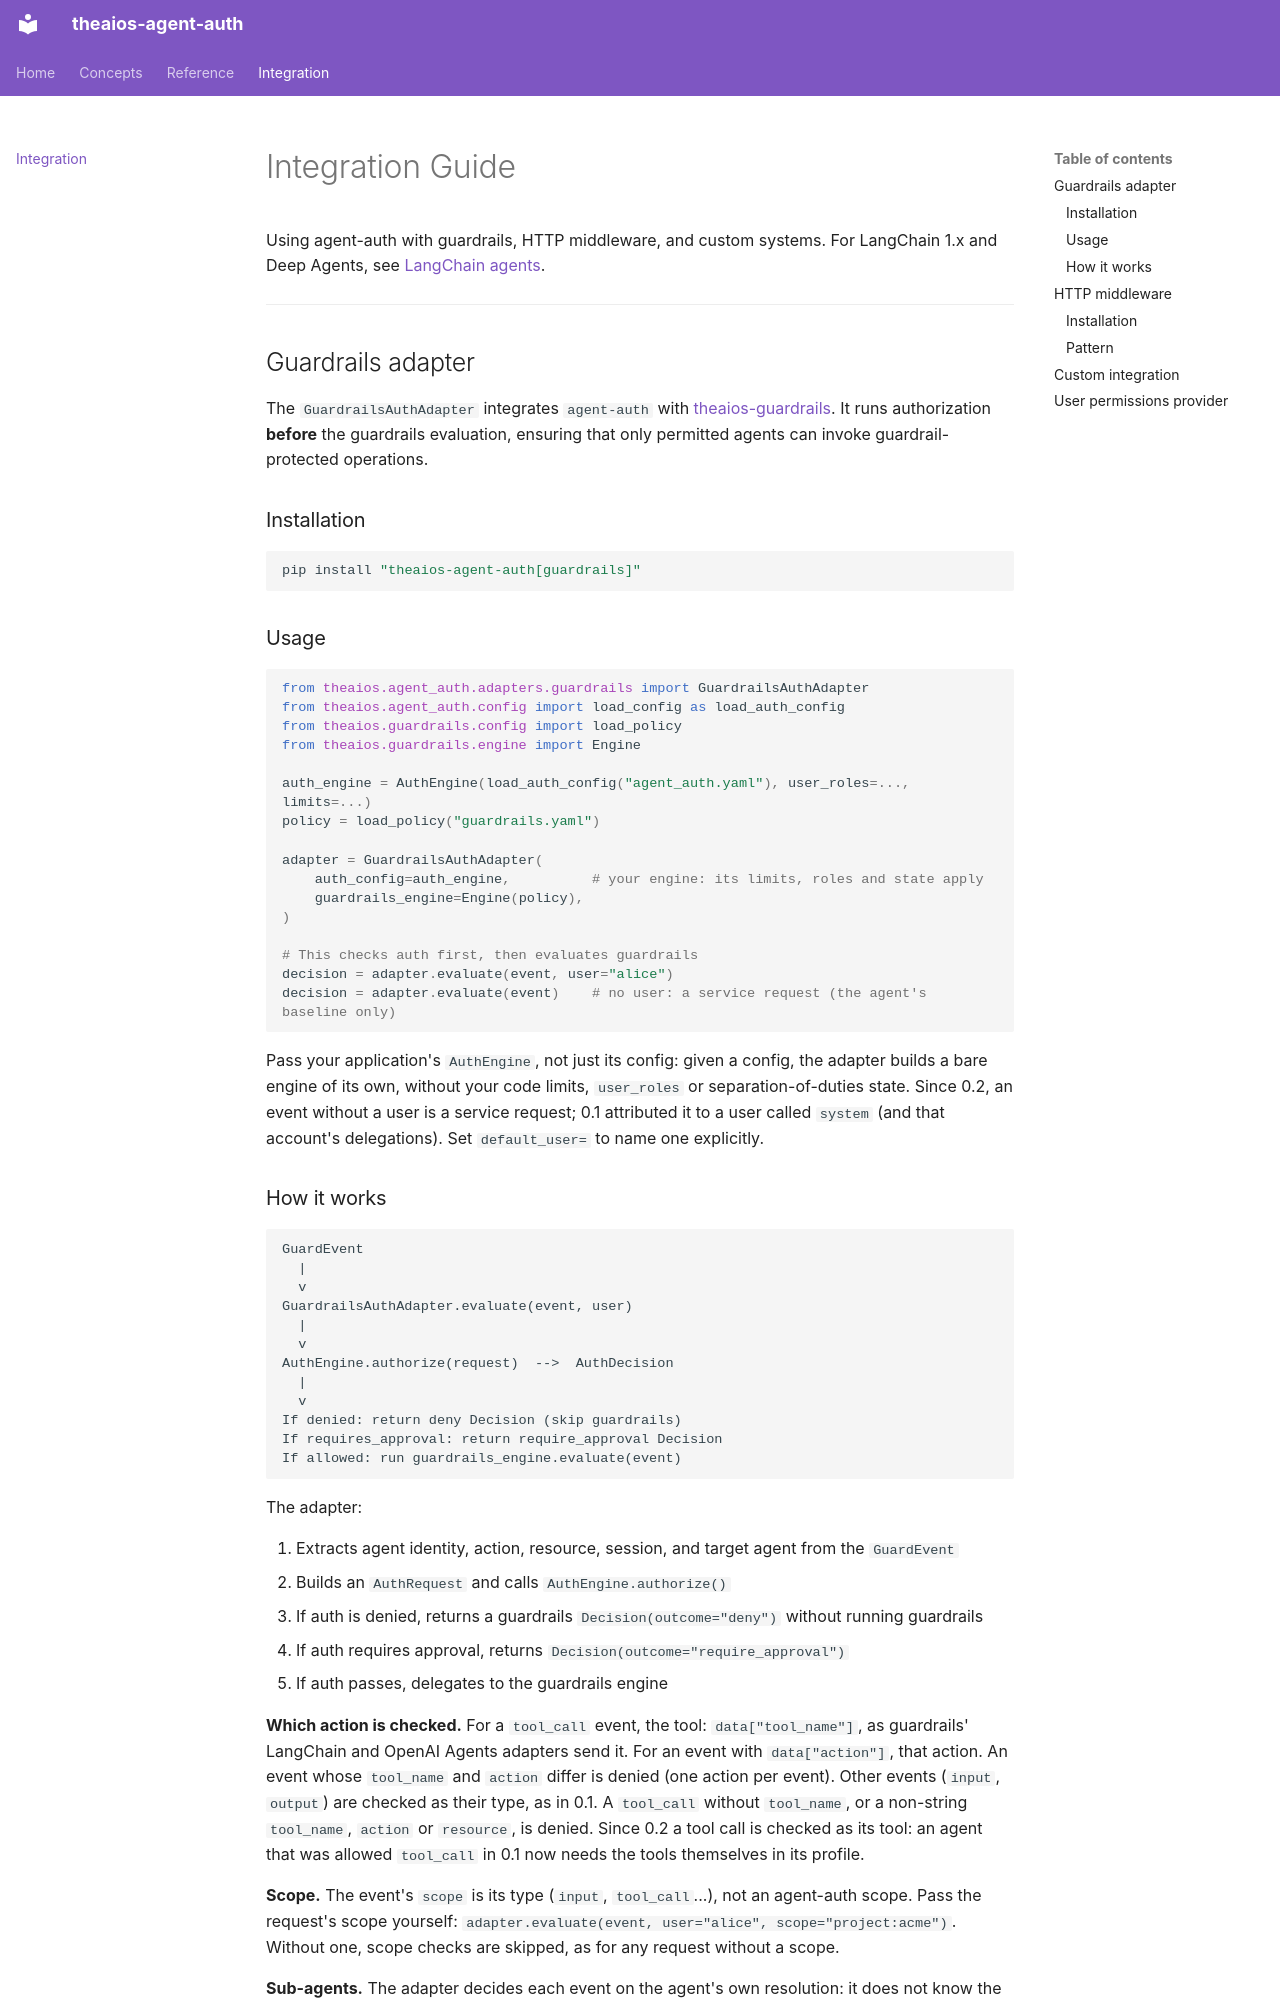

repository: Cohorte-ai/agent-auth · page: integration/index.html · generator: mkdocs

# Integration Guide

Using agent-auth with guardrails, HTTP middleware, and custom systems. For LangChain 1.x and
Deep Agents, see [LangChain agents](langchain-agent.md).

---

## Guardrails adapter

The `GuardrailsAuthAdapter` integrates `agent-auth` with [theaios-guardrails](https://github.com/Cohorte-ai/guardrails). It runs authorization **before** the guardrails evaluation, ensuring that only permitted agents can invoke guardrail-protected operations.

### Installation

```bash
pip install "theaios-agent-auth[guardrails]"
```

### Usage

```python
from theaios.agent_auth.adapters.guardrails import GuardrailsAuthAdapter
from theaios.agent_auth.config import load_config as load_auth_config
from theaios.guardrails.config import load_policy
from theaios.guardrails.engine import Engine

auth_engine = AuthEngine(load_auth_config("agent_auth.yaml"), user_roles=..., limits=...)
policy = load_policy("guardrails.yaml")

adapter = GuardrailsAuthAdapter(
    auth_config=auth_engine,          # your engine: its limits, roles and state apply
    guardrails_engine=Engine(policy),
)

# This checks auth first, then evaluates guardrails
decision = adapter.evaluate(event, user="alice")
decision = adapter.evaluate(event)    # no user: a service request (the agent's baseline only)
```

Pass your application's `AuthEngine`, not just its config: given a config, the adapter builds a
bare engine of its own, without your code limits, `user_roles` or separation-of-duties state.
Since 0.2, an event without a user is a service request; 0.1 attributed it to a user called
`system` (and that account's delegations). Set `default_user=` to name one explicitly.
